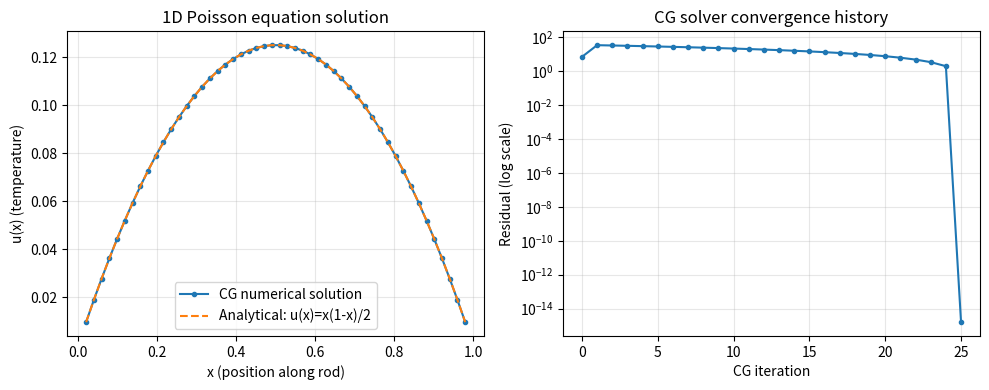

Recreate this plot in Python.
"""
1次元Poisson方程式の最小実装
    -u''(x) = f(x),   u(0) = u(1) = 0

物理的なイメージ: 長さ1の棒。両端の温度を0に固定し、
内部に熱源 f(x) があるときの、定常状態での温度分布 u(x) を求める。
"""
import numpy as np
import matplotlib
# matplotlib.use("Agg")  # 画面なし環境で画像ファイルとして保存するため
import matplotlib.pyplot as plt


def build_matrix(n: int) -> np.ndarray:
    """
    n個の内部格子点に対する係数行列Aを作る。
    -u'' を中心差分で近似すると、各点で
        (-u[i-1] + 2*u[i] - u[i+1]) / h^2 = f(x_i)
    という関係になる。これを行列の形でまとめたもの。
    """
    h = 1.0 / (n + 1)  # 格子間隔(両端含めてn+2点、内部はn点)
    A = np.zeros((n, n))
    for i in range(n):
        A[i, i] = 2.0
        if i > 0:
            A[i, i - 1] = -1.0
        if i < n - 1:
            A[i, i + 1] = -1.0
    A /= h**2
    return A


def build_rhs(n: int, f) -> np.ndarray:
    """右辺ベクトル b を作る。各内部格子点での f(x) の値。"""
    h = 1.0 / (n + 1)
    x = np.array([(i + 1) * h for i in range(n)])
    b = np.array([f(xi) for xi in x])
    return b, x


def solve_cg(A: np.ndarray, b: np.ndarray, tol: float = 1e-10, max_iter: int = 1000):
    """
    共役勾配法(CG)で A u = b を解く。
    A は対称正定値であることが前提。
    """
    n = len(b)
    u = np.zeros(n)
    r = b - A @ u          # 残差: 「今の解がどれだけ間違っているか」
    p = r.copy()           # 探索方向
    rs_old = r @ r

    residual_history = [np.sqrt(rs_old)]

    for _ in range(max_iter):
        Ap = A @ p
        alpha = rs_old / (p @ Ap)
        u = u + alpha * p
        r = r - alpha * Ap
        rs_new = r @ r
        residual_history.append(np.sqrt(rs_new))

        if np.sqrt(rs_new) < tol:
            break

        p = r + (rs_new / rs_old) * p
        rs_old = rs_new

    return u, residual_history


if __name__ == "__main__":
    n = 50  # 内部格子点の数

    # 熱源: f(x) = 1 (一定の熱源を仮定。シンプルな例)
    f = lambda x: 1.0

    A = build_matrix(n)
    b, x = build_rhs(n, f)

    u, residual_history = solve_cg(A, b)

    print(f"格子点数: {n}")
    print(f"CG反復回数: {len(residual_history) - 1}")
    print(f"最終残差: {residual_history[-1]:.2e}")
    print(f"u の最大値 (棒の中央付近の温度): {u.max():.6f}")
    print(f"u の最大値が出る位置 x = {x[np.argmax(u)]:.3f}")

    # 解析解 (f=1 の場合、厳密解は u(x) = x(1-x)/2 )
    u_exact = x * (1 - x) / 2
    error = np.max(np.abs(u - u_exact))
    print(f"解析解との最大誤差: {error:.2e}")

    # 可視化
    fig, axes = plt.subplots(1, 2, figsize=(10, 4))

    axes[0].plot(x, u, "o-", markersize=3, label="CG numerical solution")
    axes[0].plot(x, u_exact, "--", label="Analytical: u(x)=x(1-x)/2")
    axes[0].set_xlabel("x (position along rod)")
    axes[0].set_ylabel("u(x) (temperature)")
    axes[0].set_title("1D Poisson equation solution")
    axes[0].legend()
    axes[0].grid(alpha=0.3)

    axes[1].semilogy(residual_history, "o-", markersize=3)
    axes[1].set_xlabel("CG iteration")
    axes[1].set_ylabel("Residual (log scale)")
    axes[1].set_title("CG solver convergence history")
    axes[1].grid(alpha=0.3)

    plt.tight_layout()
    plt.show()
    # plt.savefig("/home/claude/poisson_1d/result.png", dpi=120)
    print("\n結果を result.png に保存しました")
